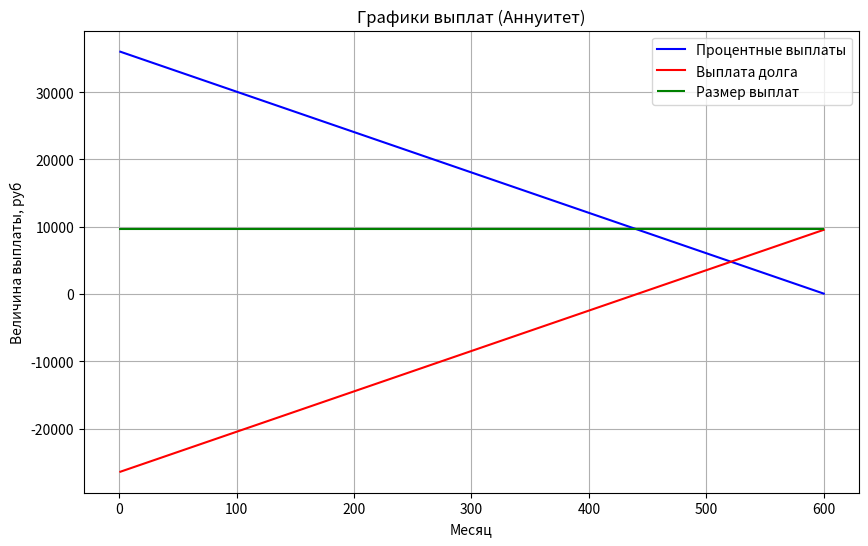
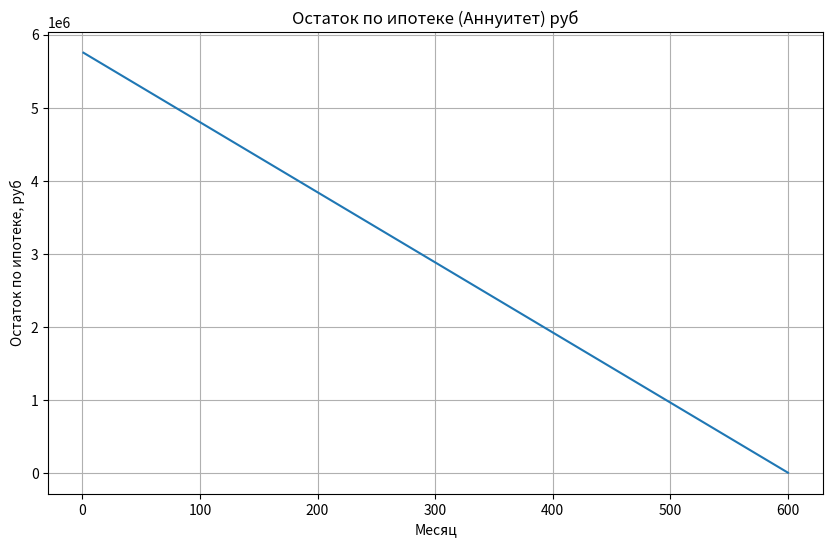
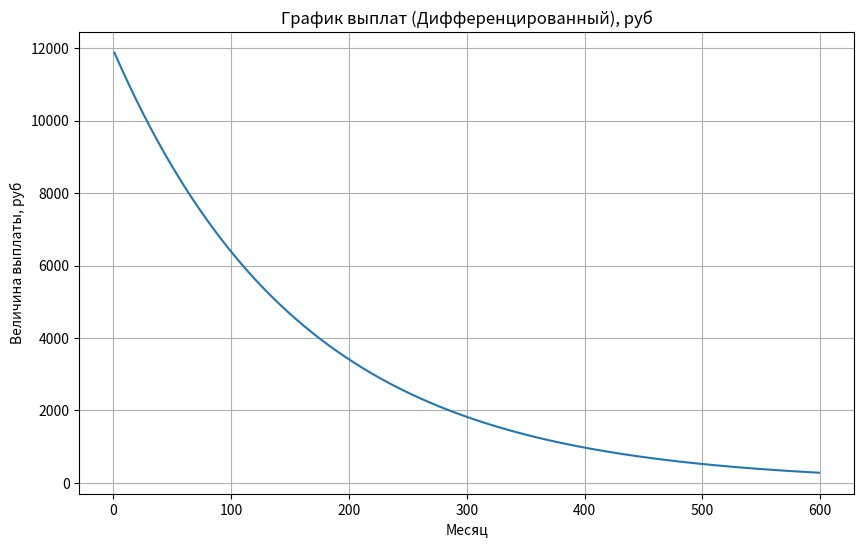
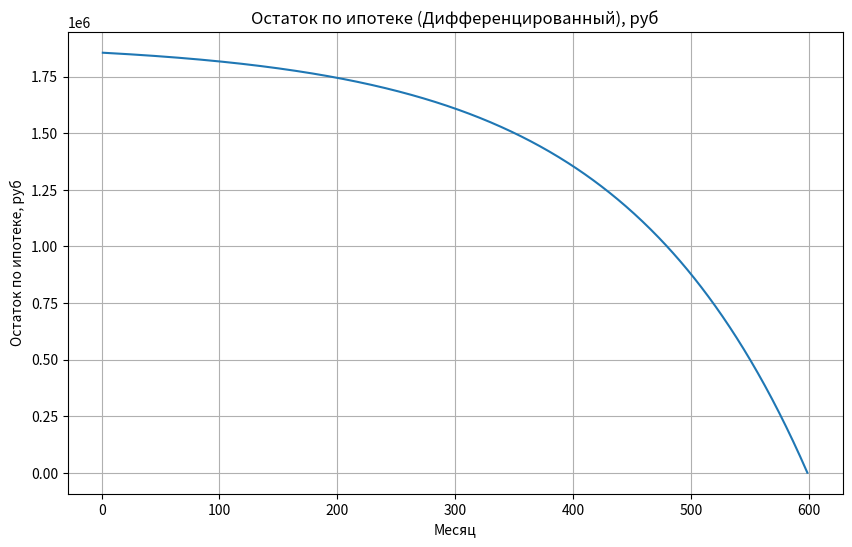

The script that saved these images, in order:
import matplotlib.pyplot as plt

#------------------------------------------------
# ----------------Переменные---------------------
#------------------------------------------------

interest_rate = 7.5 # Процентная ставка (годовых)
mortgage_amount = 1500000  # Сумма ипотеки
loan_terms_mounth = 600  # Срок кредитования в месяцах
mane_of_currency = 'руб' # Название валюты
setting_1 = False  # Вывод помесячного расчёта для аннуитета
setting_2 = True  # Вывод помесячного расчёта для дифференциального вида платежа

#Обязательная страховка
property_insurance = 0.25 #Процент по страховке имущества. Тарифы предлагаются в диапазоне от 0,12% до 0,25%
#Необязательная страховка
life_insurance = 0.8 #Процент по страховке жизни. Застраховать здоровье предлагается от 0,3% до 1,5%.
title_insurance = 0.5 #Процент по страховке титула. Средняя цена полиса на год составляет от 0,3% до 0,5%

monthly_rate = interest_rate / 12 / 100  # Месячная ставка

#Функция отрисовки графиков
def draw_figure(title, xlabel, ylabel, x, y):
  fig = plt.figure(figsize=(10, 6))
  plt.grid()
  plt.title(title + str(mane_of_currency))
  plt.xlabel(xlabel)
  plt.ylabel(ylabel + str(mane_of_currency))
  plt.plot(x, y)
  plt.show()

#----------------------------------------------------------------------------------------------------------
# -------------------Аннуитетный платёж (одинаковая сумма на протяжении всего периода)---------------------
#----------------------------------------------------------------------------------------------------------

#Массивы переменных
massive_of_mounth1 = [] #Массив значений месяцев
massive_of_percentage = [] # Массив выплат процентной части по аннуитету
massive_of_main_part = [] # Массив выплат основной части по аннуитету 
massive_of_mortgage_amount_all = [] # Массив остатка долга по аннуитету
massive_of_mortgage_amount_all_for_insurance_payments = [] # Массив остатка долга по ипотеке на конец года

general_rate = (1 + monthly_rate) ** loan_terms_mounth  # Общаяя ставка
monthly_payment = mortgage_amount * monthly_rate * general_rate / (general_rate - 1)  # Ежемесячный платёж

# Расчёт переплат
overpayment = monthly_payment * loan_terms_mounth - mortgage_amount  # Размер переплаты
mortgage_amount_all = mortgage_amount + overpayment  # Общая сумма долга

for i in range(1, (loan_terms_mounth + 1)):
  percentage = mortgage_amount_all * monthly_rate  # Процентная часть
  massive_of_mounth1.append(i)
  massive_of_percentage.append(percentage)

  #Если процентная часть ушла в ноль и ниже, значит проценты по кредиту выплачены, дальше начинается погашение основного долга
  if (percentage <= 0):
    percentage = 0

  main_part = monthly_payment - percentage  # Основная часть (тело кредита)
  massive_of_main_part.append(main_part) 
  mortgage_amount_all = mortgage_amount_all - monthly_payment # Уменьшение долга на величину выплаты
  massive_of_mortgage_amount_all.append(mortgage_amount_all)

  if (setting_1):
    print('\nВ ', i, 'месяц')
    print('Процентная часть:', percentage)
    print('Основная часть:', main_part)
    print('Остаток платежа: ', mortgage_amount_all)

print('\n----------Аннуитетный платёж-----------')
print('\nКаждый месяц по аннуитетному виду платежа вы будете платить: ', round(monthly_payment, 2))
print('Переплата составит: ', round(overpayment, 2), mane_of_currency)
print('В процентном соотношении: ', round(overpayment / mortgage_amount * 100, 3), "%")

#Вывод графиков
fig = plt.figure(figsize=(10, 6))
plt.grid()
plt.title('Графики выплат (Аннуитет)')
plt.xlabel('Месяц')
plt.ylabel('Величина выплаты, ' + str(mane_of_currency))
plt.plot(massive_of_mounth1, massive_of_percentage, 'b-', label = 'Процентные выплаты')
plt.plot(massive_of_mounth1, massive_of_main_part, 'r-', label = 'Выплата долга')
plt.hlines(monthly_payment, 0, loan_terms_mounth, color = 'g', label = 'Размер выплат')
plt.legend(loc = 'upper right') 

draw_figure('Остаток по ипотеке (Аннуитет) ', 'Месяц', 'Остаток по ипотеке, ', massive_of_mounth1, massive_of_mortgage_amount_all)

#-----------------------------------------------------------------------------------------------------------------
# ---------------------Дифференцированный платёж (разная сумма на протяжении всего периода)----------------------
#-----------------------------------------------------------------------------------------------------------------

current_year = 1 #Начальное значение текущего года
mortgage_amount_diff = mortgage_amount #База расчёта для диффа
massive_mortgage_amount_diff = [] #Массив остатка по ипотеке
massive_mortgage_amount_diff_year_for_insurance_payments = [] #Массив остатка долга по ипотеке на конец года
massive_of_mortgage_amount_diff = [] #Массив значений выплат
massive_of_mounth = [] #Массив значений месяцев
overpayment_diff = 0

print('\n---------Дифференцированный платёж----------')
if (setting_2):
  print("\nГод: ", current_year)

for i in range((loan_terms_mounth - 1), 0, -1):
    monthly_payment_diff = mortgage_amount / loan_terms_mounth + mortgage_amount_diff * monthly_rate  # Ежемесячный платёж

    if (setting_2):
      print('В', loan_terms_mounth - i, 'месяц по дифференцированному виду платежа вы будете платить: ', round(monthly_payment_diff, 2), mane_of_currency)
      
      if ((loan_terms_mounth - i) % 12 == 0 or i == 0): #Расчёт текущего года
        current_year+=1
        print("\nГод: ", current_year)
      
    
    massive_of_mortgage_amount_diff.append(monthly_payment_diff) #Добавляем значения в массив графика выплат
    massive_of_mounth.append(loan_terms_mounth - i) #Добавление значений в массив месяцев
    overpayment_diff = overpayment_diff + monthly_payment_diff # Сумма ипотеки с учётом переплаты
    mortgage_amount_diff = mortgage_amount_diff - monthly_payment_diff
    massive_mortgage_amount_diff.append((overpayment_diff + mortgage_amount) - mortgage_amount - monthly_payment_diff) 
   
massive_mortgage_amount_diff.reverse() #Инвертируем массив выплаченного долга и получим массив остатка по ипотеке 

#Вывод графиков
draw_figure('График выплат (Дифференцированный), ', 'Месяц', 'Величина выплаты, ', massive_of_mounth, massive_of_mortgage_amount_diff)
draw_figure('Остаток по ипотеке (Дифференцированный), ', 'Месяц', 'Остаток по ипотеке, ', massive_of_mounth, massive_mortgage_amount_diff)

print('\nПереплата по дифференцированному виду составит: ', round(overpayment_diff - mortgage_amount, 2), mane_of_currency)
print('В процентном соотношении: ', round((overpayment_diff - mortgage_amount) / mortgage_amount * 100, 3), "%")

#-------------------------------------------------------------------------------
#--------------------------------Расчёт страховок-------------------------------
#-------------------------------------------------------------------------------

total_amount_of_insurance_payments =  mortgage_amount + (interest_rate / 100) * mortgage_amount #Общая сумма страховых выплат

#-----------------------------Аннуитет-----------------------------------

print('\n---------Расчёт страховых выплат по аннуитетному виду платежа------------')
total_amount_of_insurance_payments_premium_property_ann = 0 #Всего выплат по страховке имущества
total_amount_of_insurance_payments_premium_life_ann = 0 #Всего выплат по страховке жизни
total_amount_of_insurance_payments_premium_title_ann = 0 #Всего выплат по страховке титула

# Запишем значения остатка долга на конец года
for i in range(0, loan_terms_mounth, 12):
  massive_of_mortgage_amount_all_for_insurance_payments.append(massive_of_mortgage_amount_all[i])

for i in range(0, int(loan_terms_mounth/12)):
  if (massive_of_mortgage_amount_all_for_insurance_payments[i] < mortgage_amount): #Если остаток долга по ипотеке на конец года стал меньше заёмной суммы
    
    print('\nГод', i + 1)
    annual_deduction_of_insurance_premium_property_ann = massive_of_mortgage_amount_all_for_insurance_payments[i] * property_insurance / 100 #Расчёт страховки имущества
    total_amount_of_insurance_payments_premium_property_ann += annual_deduction_of_insurance_premium_property_ann #Всего выплат по страховке имущества
    print('Страховка имущества: ', round(annual_deduction_of_insurance_premium_property_ann, 2), mane_of_currency) 

    annual_deduction_of_insurance_premium_life_ann = massive_of_mortgage_amount_all_for_insurance_payments[i] * life_insurance / 100 #Расчёт страховки жизни
    total_amount_of_insurance_payments_premium_life_ann += annual_deduction_of_insurance_premium_life_ann #Всего выплат по страховке жизни
    print('Страховка жизни: ', round(annual_deduction_of_insurance_premium_life_ann, 2), mane_of_currency)

    annual_deduction_of_insurance_premium_title_ann = massive_of_mortgage_amount_all_for_insurance_payments[i] * title_insurance / 100 #Расчёт страховки титула
    total_amount_of_insurance_payments_premium_title_ann += annual_deduction_of_insurance_premium_title_ann #Всего выплат по страховке титула
    print('Страховка титула: ', round(annual_deduction_of_insurance_premium_title_ann, 2), mane_of_currency)
 
  else:
    print('\nГод', i +1 )
    annual_deduction_of_insurance_premium_property_ann = total_amount_of_insurance_payments * property_insurance / 100 #Расчёт страховки имущества
    total_amount_of_insurance_payments_premium_property_ann += annual_deduction_of_insurance_premium_property_ann #Всего выплат по страховке имущества
    print('Страховка имущества: ', round(annual_deduction_of_insurance_premium_property_ann, 2), mane_of_currency) 

    annual_deduction_of_insurance_premium_life_ann = total_amount_of_insurance_payments * life_insurance / 100 #Расчёт страховки жизни
    total_amount_of_insurance_payments_premium_life_ann += annual_deduction_of_insurance_premium_life_ann #Всего выплат по страховке жизни
    print('Страховка жизни: ', round(annual_deduction_of_insurance_premium_life_ann, 2), mane_of_currency)

    annual_deduction_of_insurance_premium_title_ann = total_amount_of_insurance_payments * title_insurance / 100 #Расчёт страховки титула
    total_amount_of_insurance_payments_premium_title_ann += annual_deduction_of_insurance_premium_title_ann #Всего выплат по страховке титула
    print('Страховка титула: ', round(annual_deduction_of_insurance_premium_title_ann, 2), mane_of_currency)

print('\nВсего выплат по страховке имущества для аннуитетного вида платежа: ', round(total_amount_of_insurance_payments_premium_property_ann, 2), mane_of_currency)
print('Всего выплат по страховке жизни для аннуитетного вида платежа: ', round(total_amount_of_insurance_payments_premium_life_ann, 2), mane_of_currency)
print('Всего выплат по страховке титула для аннуитетного вида платежа: ', round(total_amount_of_insurance_payments_premium_title_ann, 2), mane_of_currency)

#-----------------------------Дифференцированный-----------------------------------

print('\n---------Расчёт страховых выплат по дифференцированному виду платежа------------')
total_amount_of_insurance_payments_premium_property_diff = 0 #Всего выплат по страховке имущества
total_amount_of_insurance_payments_premium_life_diff = 0 #Всего выплат по страховке жизни
total_amount_of_insurance_payments_premium_title_diff = 0 #Всего выплат по страховке титула

# Запишем значения остатка долга на конец года
for i in range(0, loan_terms_mounth, 12):
  massive_mortgage_amount_diff_year_for_insurance_payments.append(massive_mortgage_amount_diff[i])

for i in range(0, int(loan_terms_mounth/12)):
  if (massive_mortgage_amount_diff_year_for_insurance_payments[i] < mortgage_amount): #Если остаток долга по ипотеке на конец года стал меньше заёмной суммы
    
    print('\nГод', i + 1)
    annual_deduction_of_insurance_premium_property = massive_mortgage_amount_diff_year_for_insurance_payments[i] * property_insurance / 100 #Расчёт страховки имущества
    total_amount_of_insurance_payments_premium_property_diff += annual_deduction_of_insurance_premium_property #Всего выплат по страховке имущества
    print('Страховка имущества: ', round(annual_deduction_of_insurance_premium_property, 2), mane_of_currency) 

    annual_deduction_of_insurance_premium_life = massive_mortgage_amount_diff_year_for_insurance_payments[i] * life_insurance / 100 #Расчёт страховки жизни
    total_amount_of_insurance_payments_premium_life_diff += annual_deduction_of_insurance_premium_life #Всего выплат по страховке жизни
    print('Страховка жизни: ', round(annual_deduction_of_insurance_premium_life, 2), mane_of_currency)

    annual_deduction_of_insurance_premium_title = massive_mortgage_amount_diff_year_for_insurance_payments[i] * title_insurance / 100 #Расчёт страховки титула
    total_amount_of_insurance_payments_premium_title_diff += annual_deduction_of_insurance_premium_title #Всего выплат по страховке титула
    print('Страховка титула: ', round(annual_deduction_of_insurance_premium_title, 2), mane_of_currency)
 
  else:
    print('\nГод', i +1 )
    annual_deduction_of_insurance_premium_property = total_amount_of_insurance_payments * property_insurance / 100 #Расчёт страховки имущества
    total_amount_of_insurance_payments_premium_property_diff += annual_deduction_of_insurance_premium_property #Всего выплат по страховке имущества
    print('Страховка имущества: ', round(annual_deduction_of_insurance_premium_property, 2), mane_of_currency) 

    annual_deduction_of_insurance_premium_life = total_amount_of_insurance_payments * life_insurance / 100 #Расчёт страховки жизни
    total_amount_of_insurance_payments_premium_life_diff += annual_deduction_of_insurance_premium_life #Всего выплат по страховке жизни
    print('Страховка жизни: ', round(annual_deduction_of_insurance_premium_life, 2), mane_of_currency)

    annual_deduction_of_insurance_premium_title = total_amount_of_insurance_payments * title_insurance / 100 #Расчёт страховки титула
    total_amount_of_insurance_payments_premium_title_diff += annual_deduction_of_insurance_premium_title #Всего выплат по страховке титула
    print('Страховка титула: ', round(annual_deduction_of_insurance_premium_title, 2), mane_of_currency)

print('\nВсего выплат по страховке имущества для дифференциального вида платежа: ', round(total_amount_of_insurance_payments_premium_property_diff, 2), mane_of_currency)
print('Всего выплат по страховке жизни для дифференциального вида платежа: ', round(total_amount_of_insurance_payments_premium_life_diff, 2), mane_of_currency)
print('Всего выплат по страховке титула для дифференциального вида платежа: ', round(total_amount_of_insurance_payments_premium_title_diff, 2), mane_of_currency)
